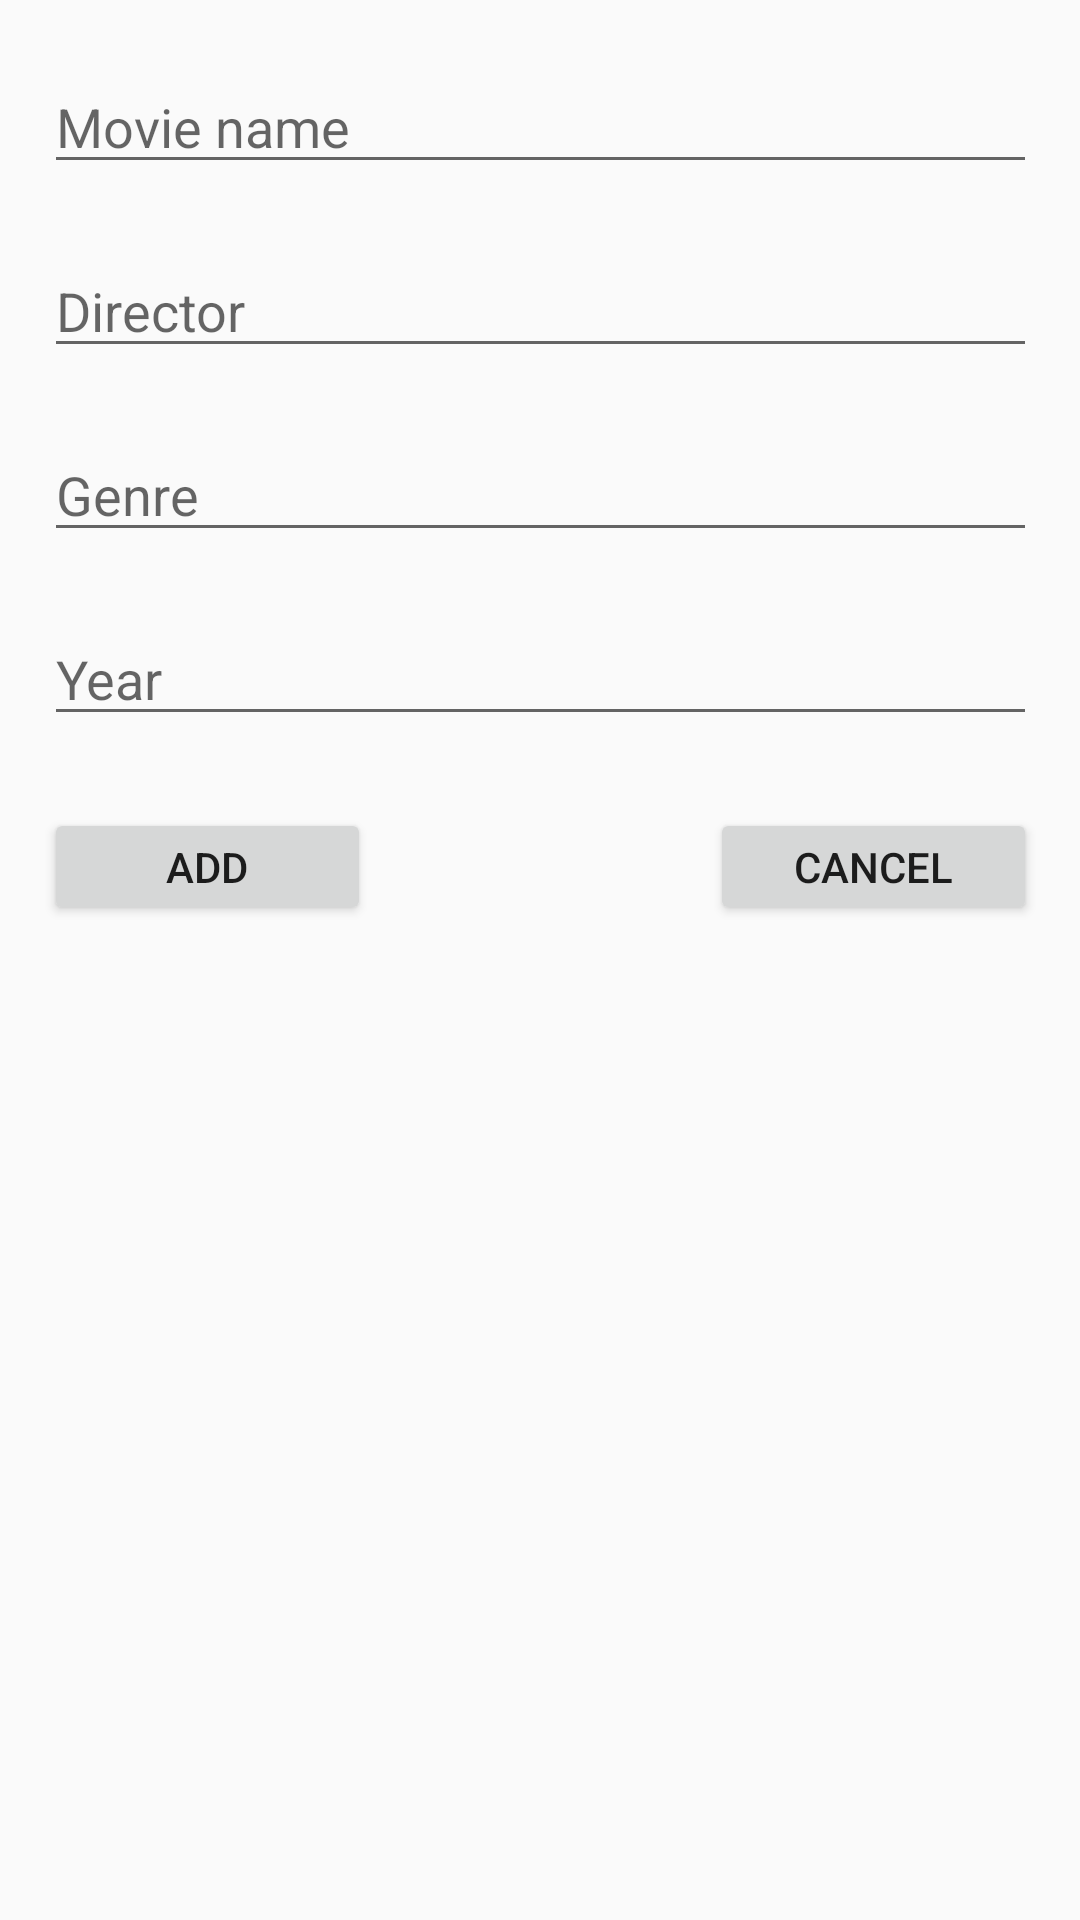

Produce the Android XML layout that renders to this screen, including the resource entries it uses.
<!-- AndroidManifest.xml: application theme AppTheme -->
<!-- res/layout/dialog_layout.xml -->
<?xml version="1.0" encoding="utf-8"?>
<androidx.constraintlayout.widget.ConstraintLayout xmlns:android="http://schemas.android.com/apk/res/android"
    xmlns:app="http://schemas.android.com/apk/res-auto"
    android:id="@+id/linearLayout"
    android:layout_width="match_parent"
    android:layout_height="wrap_content"
    android:layout_margin="20dp">

    <EditText
        android:id="@+id/titleEditText"
        android:layout_width="331dp"
        android:layout_height="wrap_content"
        android:layout_marginStart="16dp"
        android:layout_marginLeft="16dp"
        android:layout_marginTop="20dp"
        android:layout_marginEnd="16dp"
        android:layout_marginRight="16dp"
        android:ems="10"
        android:hint="Movie name"
        android:inputType="textPersonName"
        app:layout_constraintEnd_toEndOf="parent"
        app:layout_constraintStart_toStartOf="parent"
        app:layout_constraintTop_toTopOf="parent" />

    <EditText
        android:id="@+id/directorEditText"
        android:layout_width="331dp"
        android:layout_height="wrap_content"
        android:layout_marginStart="60dp"
        android:layout_marginLeft="60dp"
        android:layout_marginTop="20dp"
        android:layout_marginEnd="60dp"
        android:layout_marginRight="60dp"
        android:ems="10"
        android:hint="Director"
        android:inputType="textPersonName"
        app:layout_constraintEnd_toEndOf="parent"
        app:layout_constraintStart_toStartOf="parent"
        app:layout_constraintTop_toBottomOf="@+id/titleEditText" />

    <EditText
        android:id="@+id/genreEditText"
        android:layout_width="331dp"
        android:layout_height="wrap_content"
        android:layout_marginStart="16dp"
        android:layout_marginLeft="16dp"
        android:layout_marginTop="20dp"
        android:layout_marginEnd="16dp"
        android:layout_marginRight="16dp"
        android:ems="10"
        android:hint="Genre"
        android:inputType="textPersonName"
        app:layout_constraintEnd_toEndOf="parent"
        app:layout_constraintStart_toStartOf="parent"
        app:layout_constraintTop_toBottomOf="@+id/directorEditText" />

    <EditText
        android:id="@+id/yearEditText"
        android:layout_width="331dp"
        android:layout_height="wrap_content"
        android:layout_marginStart="16dp"
        android:layout_marginLeft="16dp"
        android:layout_marginTop="20dp"
        android:layout_marginEnd="16dp"
        android:layout_marginRight="16dp"
        android:ems="10"
        android:hint="Year"
        android:inputType="textPersonName"
        app:layout_constraintEnd_toEndOf="parent"
        app:layout_constraintStart_toStartOf="parent"
        app:layout_constraintTop_toBottomOf="@+id/genreEditText" />

    <Button
        android:id="@+id/add_button"
        android:layout_width="109dp"
        android:layout_height="39dp"
        android:layout_marginTop="24dp"
        android:layout_marginEnd="111dp"
        android:layout_marginRight="111dp"
        android:text="ADD"
        app:layout_constraintEnd_toEndOf="parent"
        app:layout_constraintHorizontal_bias="0.0"
        app:layout_constraintStart_toStartOf="@+id/yearEditText"
        app:layout_constraintTop_toBottomOf="@+id/yearEditText" />

    <Button
        android:id="@+id/button2"
        android:layout_width="109dp"
        android:layout_height="39dp"
        android:layout_marginStart="64dp"
        android:layout_marginLeft="64dp"
        android:layout_marginTop="24dp"
        android:text="CANCEL"
        app:layout_constraintEnd_toEndOf="@+id/yearEditText"
        app:layout_constraintHorizontal_bias="1.0"
        app:layout_constraintStart_toEndOf="@+id/add_button"
        app:layout_constraintTop_toBottomOf="@+id/yearEditText" />

</androidx.constraintlayout.widget.ConstraintLayout>
<!-- resources referenced by this layout -->
<resources>
  <style name="AppTheme" parent="Theme.AppCompat.Light.DarkActionBar">
          
          <item name="colorPrimary">@color/colorPrimary</item>
          <item name="colorPrimaryDark">@color/colorPrimaryDark</item>
          <item name="colorAccent">@color/colorAccent</item>
      </style>
  <!-- not gathered from this repository: default colours our renderer supplied (Android Studio template values) -->
  <color name="colorPrimary">#FF6200EE</color>
  <color name="colorPrimaryDark">#FF3700B3</color>
  <color name="colorAccent">#FF03DAC5</color>
</resources>
